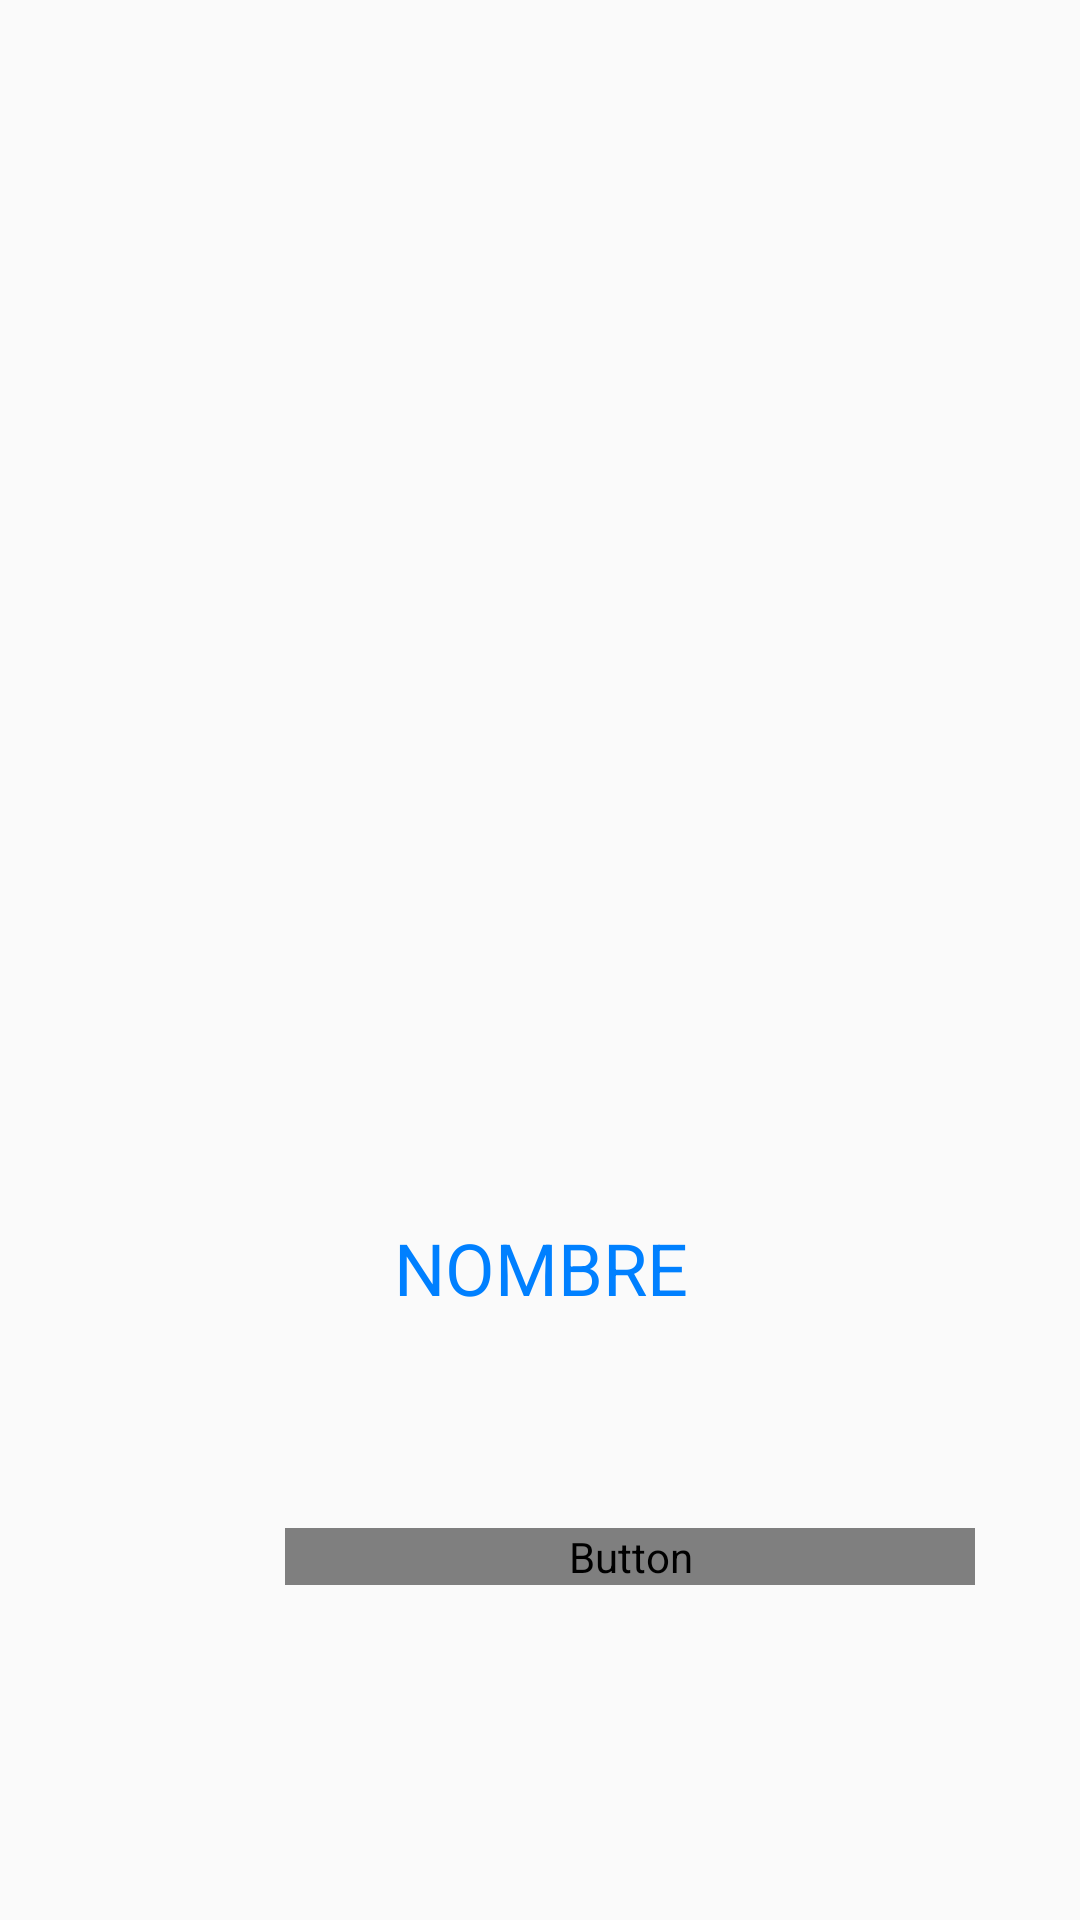

This screen was rendered from an Android layout file. Write that file and the resources it references.
<!-- AndroidManifest.xml: application theme AppTheme -->
<!-- res/layout/fragment_home.xml -->
<?xml version="1.0" encoding="utf-8"?>
<androidx.constraintlayout.widget.ConstraintLayout xmlns:android="http://schemas.android.com/apk/res/android"
    xmlns:app="http://schemas.android.com/apk/res-auto"
    xmlns:tools="http://schemas.android.com/tools"
    android:id="@+id/f_home"
    android:layout_width="match_parent"
    android:layout_height="match_parent"
    android:backgroundTint="@color/colorLetter"
    android:padding="15dp"
    tools:context=".ui.home.HomeFragment">


    <ImageView
        android:id="@+id/ivFoto"
        android:layout_width="182dp"
        android:layout_height="250dp"
        app:layout_constraintBottom_toTopOf="@+id/textViewUserName"
        app:layout_constraintEnd_toEndOf="parent"
        app:layout_constraintHorizontal_bias="0.5"
        app:layout_constraintStart_toStartOf="parent"
        app:layout_constraintTop_toTopOf="parent"
        app:layout_constraintVertical_bias="0.229"
        app:srcCompat="@drawable/ic_informacion_personal" />


    <LinearLayout
        android:id="@+id/linearLayout"
        android:layout_width="match_parent"
        android:layout_height="wrap_content"
        android:orientation="horizontal"
        android:paddingHorizontal="20dp"
        android:weightSum="2"

        app:layout_constraintBottom_toBottomOf="parent"
        app:layout_constraintEnd_toEndOf="parent"
        app:layout_constraintHorizontal_bias="0.5"
        app:layout_constraintStart_toStartOf="parent"
        app:layout_constraintTop_toBottomOf="@+id/textViewUserName"
        tools:ignore="MissingConstraints">

        <ImageView
            android:id="@+id/imageView"
            android:layout_width="110dp"
            android:layout_height="45dp"
            android:layout_gravity="center"
            android:layout_marginRight="10dp"
            android:layout_weight="1"
            android:tint="@color/color"
            app:srcCompat="@drawable/ic_identificacion" />

        <Button
            android:id="@+id/btnDatos"
            android:layout_width="match_parent"
            android:layout_height="wrap_content"
            android:layout_weight="1"
            android:background="@drawable/btn_yellow"
            android:paddingLeft="15dp"
            android:paddingRight="15dp"
            android:text="@string/btnDatos"
            android:textColor="@drawable/txt_btn"
            android:textSize="@dimen/txt_btn"
            app:layout_constraintBottom_toBottomOf="@+id/imageView"
            app:layout_constraintEnd_toEndOf="parent"
            app:layout_constraintHorizontal_bias="0.0"
            app:layout_constraintStart_toEndOf="@+id/imageView"
            app:layout_constraintTop_toTopOf="@+id/imageView"
            app:layout_constraintVertical_bias="0.0" />


    </LinearLayout>

    <TextView
        android:id="@+id/textViewUserName"
        android:layout_width="332dp"
        android:layout_height="wrap_content"
        android:gravity="center"
        android:text="NOMBRE"
        android:textColor="@color/colorDark"
        android:textSize="@dimen/title_menu"
        app:layout_constraintBottom_toTopOf="@+id/linearLayout"
        app:layout_constraintEnd_toEndOf="parent"
        app:layout_constraintHorizontal_bias="0.5"
        app:layout_constraintStart_toStartOf="parent"
        app:layout_constraintTop_toBottomOf="@+id/ivFoto"
        app:layout_constraintVertical_bias="0.146" />


</androidx.constraintlayout.widget.ConstraintLayout>
<!-- resources referenced by this layout -->
<resources>
  <color name="color">#49A9F4</color>
  <color name="colorDark">#0080ff</color>
  <color name="colorLetter">#49A9F4</color>
  <dimen name="title_menu">24dp</dimen>
  <dimen name="txt_btn">20dp</dimen>
  <!-- drawable btn_yellow (drawable) -->
  <?xml version="1.0" encoding="utf-8"?>
  <shape xmlns:android="http://schemas.android.com/apk/res/android"
      android:shape="rectangle"
      >
  
      <corners
          android:radius="5dp"
          />
  
      <stroke
          android:width="5px"
          android:color="@color/colorDark"
          />
  
      <solid
          android:color="@drawable/btn_change"
          />
  
  </shape>
  <!-- drawable ic_informacion_personal: vector/xml drawable (drawable, 2476 chars, omitted) -->
  <string name="btnDatos">MOSTRAR DATOS</string>
  <style name="AppTheme" parent="Theme.AppCompat.Light.DarkActionBar">
          
          <item name="colorPrimary">@color/color</item>
          <item name="colorPrimaryDark">@color/colorDark</item>
          <item name="colorAccent">@color/color</item>
      </style>
  <!-- drawable btn_change (drawable) -->
  <?xml version="1.0" encoding="utf-8"?>
  <selector xmlns:android="http://schemas.android.com/apk/res/android">
      <item android:color="@color/colorLetter_w" android:state_pressed="false" />
      <item android:color="@color/colorDark" android:state_pressed="true" />
  </selector>
  <color name="colorLetter_w">#ffffff</color>
</resources>
